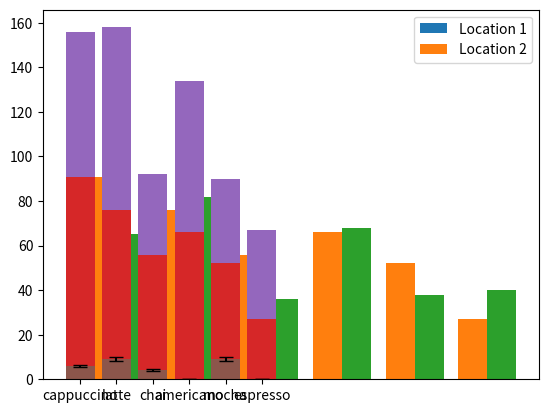

Reproduce this figure in Python.
from matplotlib import pyplot as plt

## Bar Charts
drinks = ["cappuccino", "latte", "chai", "americano", "mocha", "espresso"]
sales =  [91, 76, 56, 66, 52, 27]
#The x-values of the graph should just be the list with the number of categories (drinks) we are plotting
x_values = [0, 1, 2, 3, 4, 5]
# plt.bar function allows you to create simple bar charts to compare multiple categories of data.
# x-axis — famous buildings, y-axis — heights
# x-axis — different planets, y-axis — number of days in the year
# x-axis — programming languages, y-axis — lines of code written by you
plt.bar(x_values, sales)

ax = plt.subplot()
ax.set_xticks(range(len(drinks)))
ax.set_xticklabels(drinks)
plt.show()


## Side-By-Side Bars
drinks = ["cappuccino", "latte", "chai", "americano", "mocha", "espresso"]
sales1 =  [91, 76, 56, 66, 52, 27]
sales2 = [65, 82, 36, 68, 38, 40]

n = 1  # This is our first dataset (out of 2)
t = 2 # Number of datasets
d = 6 # Number of sets of bars
w = 0.8 # Width of each bar
store1_x = [t*element + w*n for element in range(d)]
plt.bar(store1_x, sales1)

n = 2  # This is our second dataset (out of 2)
t = 2 # Number of datasets
d = 6 # Number of sets of bars
w = 0.8 # Width of each bar
store2_x = [t*element + w*n for element in range(d)]
plt.bar(store2_x, sales2)


##Stacked Bars
plt.bar(range(len(drinks)), sales1)
#definir la posicion de las barras, sales2 arriba y sales1 abajo
plt.bar(range(len(drinks)), sales2, bottom=sales1)

legend_labels = ["Location 1", "Location 2"]
plt.legend(legend_labels, loc = 1)


##Error Bars
drinks = ["cappuccino", "latte", "chai", "americano", "mocha", "espresso"]
ounces_of_milk = [6, 9, 4, 0, 9, 0]
#lista para hacer el plot con yerr
error = [0.6, 0.9, 0.4, 0, 0.9, 0]
#capsize demuestra visualmente el tamano de los error
plt.bar(range(len(drinks)), ounces_of_milk, yerr=error, capsize=5)
